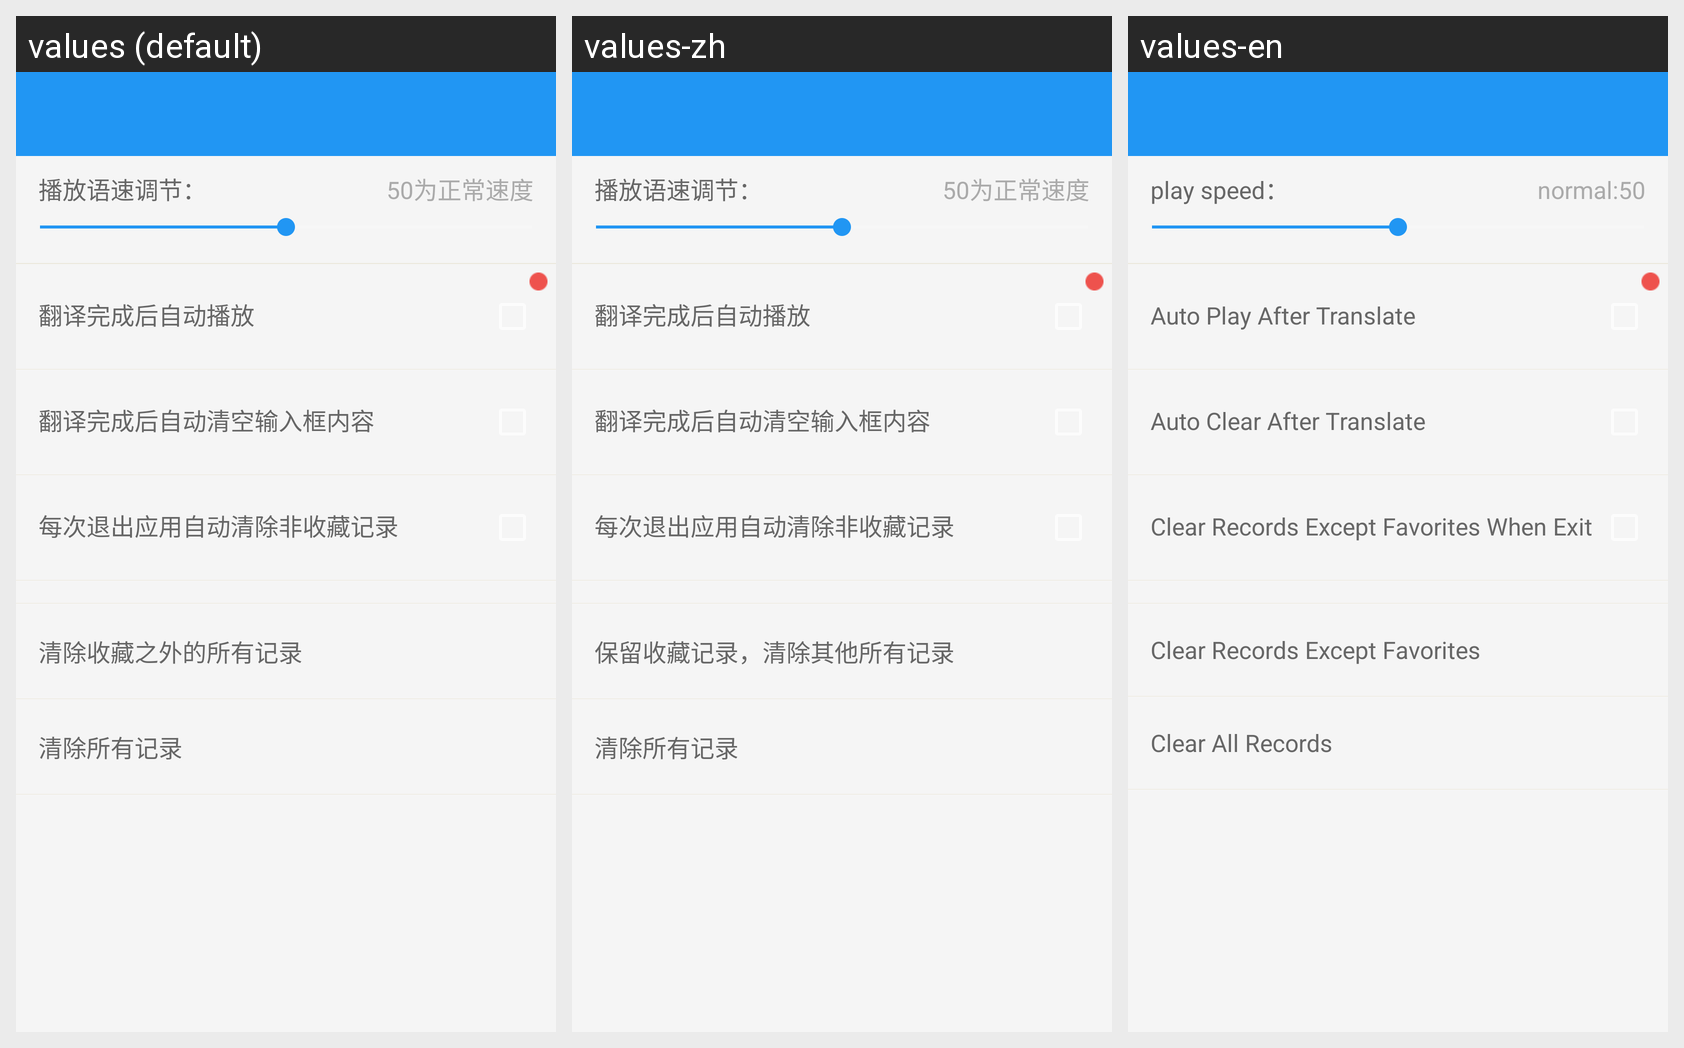

The same Android screen rendered under several of its app's locales, left to right. List the strings drawn on it with the default value and each locale's translation.
Android screen res/layout/setting.xml rendered under 3 locales, left to right: values (default), values-zh, values-en. Device: Nexus 5 (rendered at 1080×1920; each locale shown at half size, 540×960, under a caption strip naming it); theme AppTheme.
Strings drawn on this screen, with the default value and each locale's value (text and hints the layout hard-codes, and strings that could not be matched under every locale, appear in the picture but are not listed):

play_speed_text
  values: 播放语速调节：
  values-zh: 播放语速调节：
  values-en: play speed：

fifth_normal
  values: 50为正常速度
  values-zh: 50为正常速度
  values-en: normal:50

auto_play_after_translate
  values: 翻译完成后自动播放
  values-zh: 翻译完成后自动播放
  values-en: Auto Play After Translate

auto_clear_after_translate
  values: 翻译完成后自动清空输入框内容
  values-zh: 翻译完成后自动清空输入框内容  [not translated; the default value is used]
  values-en: Auto Clear After Translate

auto_clear
  values: 每次退出应用自动清除非收藏记录
  values-zh: 每次退出应用自动清除非收藏记录  [not translated; the default value is used]
  values-en: Clear Records Except Favorites When Exit

clear_all_except_favorite
  values: 清除收藏之外的所有记录
  values-zh: 保留收藏记录，清除其他所有记录
  values-en: Clear Records Except Favorites

clear_all_record
  values: 清除所有记录
  values-zh: 清除所有记录
  values-en: Clear All Records
